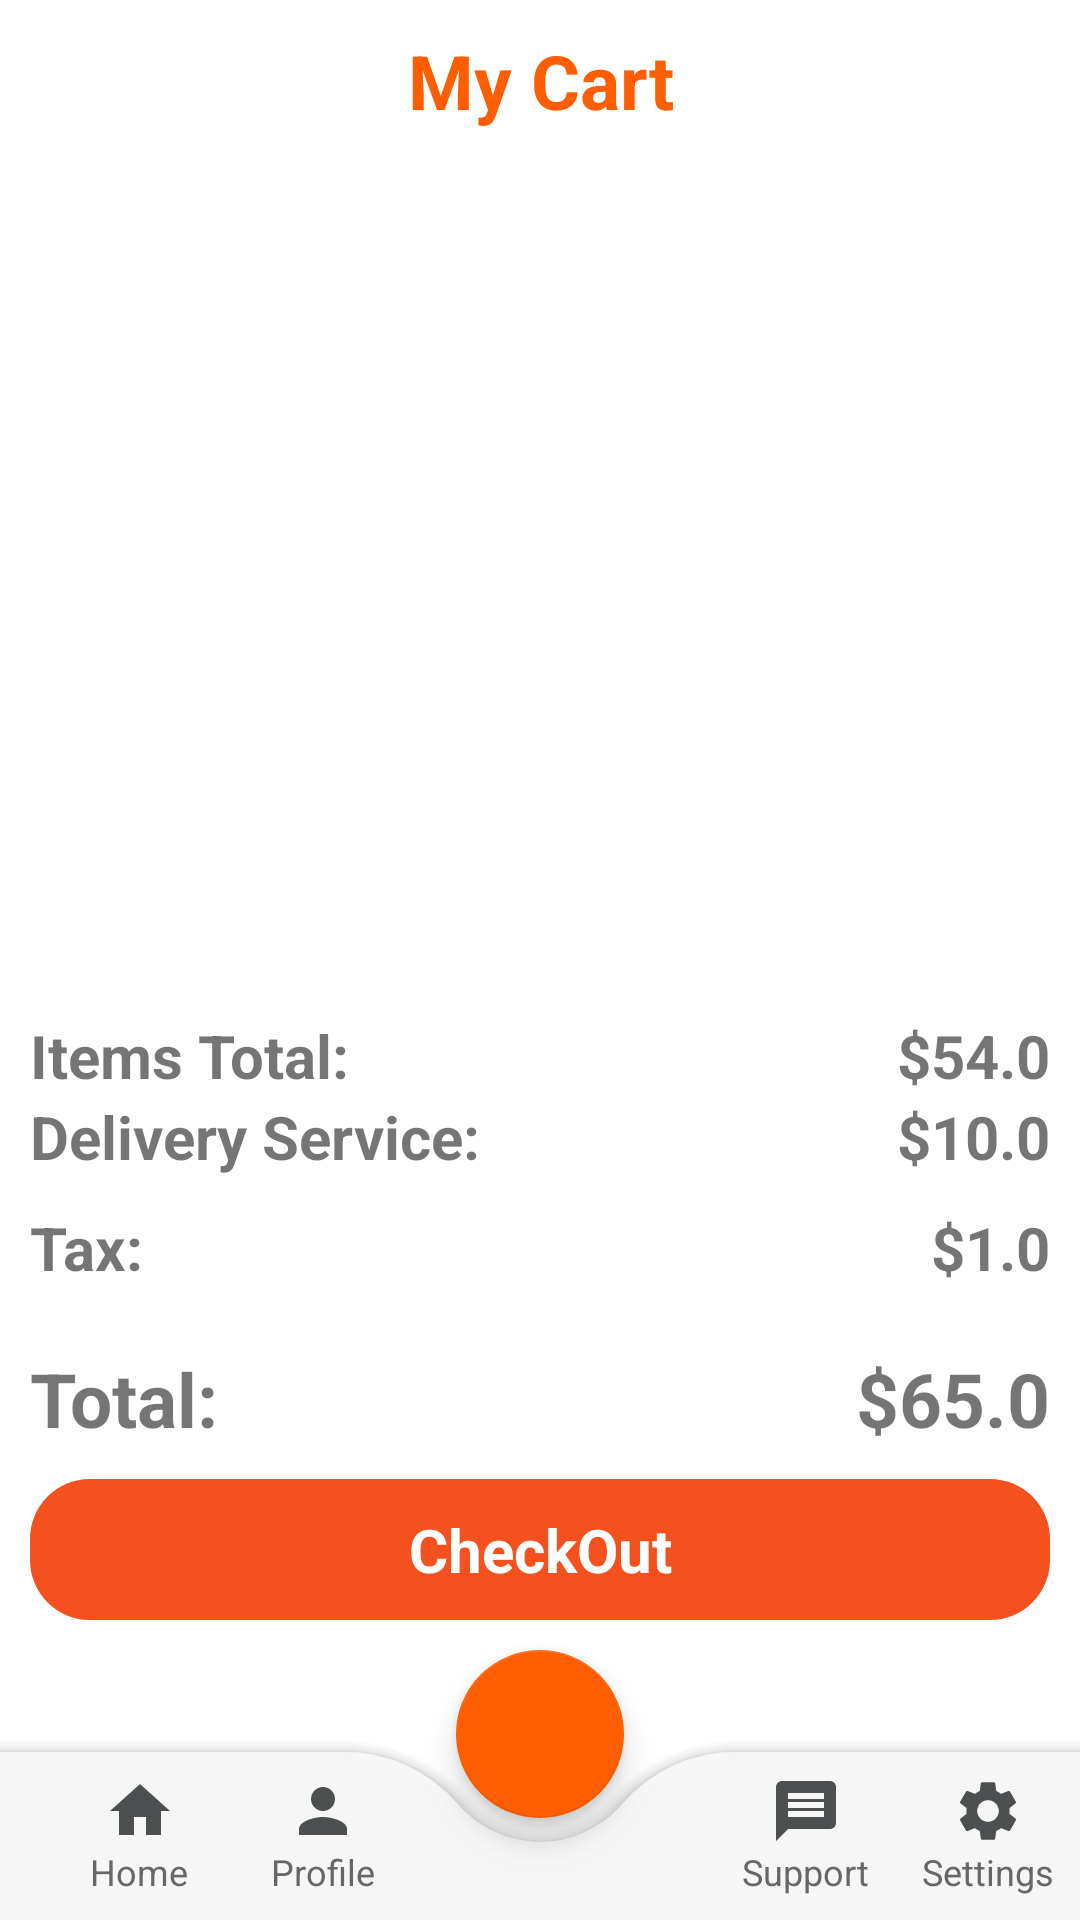

Reconstruct the res/layout file that produces this screen, plus the resources it refers to.
<!-- AndroidManifest.xml: application theme Theme.FDelivery -->
<!-- res/layout/activity_cart.xml -->
<?xml version="1.0" encoding="utf-8"?>
<RelativeLayout xmlns:android="http://schemas.android.com/apk/res/android"
    xmlns:tools="http://schemas.android.com/tools"
    android:layout_width="match_parent"
    android:layout_height="match_parent"
    xmlns:app="http://schemas.android.com/apk/res-auto"
    tools:context=".CartActivity">

    <TextView
        android:id="@+id/title"
        android:layout_width="match_parent"
        android:layout_height="wrap_content"
        android:text="My Cart"
        android:textAlignment="center"
        android:textColor="?colorPrimary"
        android:textSize="25sp"
        android:textStyle="bold"
        android:layout_marginVertical="10dp"/>

    <androidx.recyclerview.widget.RecyclerView
        android:id="@+id/recyclerCart"
        android:layout_width="match_parent"
        android:layout_height="wrap_content"
        android:layout_above="@id/totalItems"
        android:layout_below="@id/title" />
    <TextView
        android:id="@+id/totalItems"
        android:layout_above="@id/delivery"
        android:layout_width="wrap_content"
        android:layout_height="wrap_content"
        android:text="Items Total:"
        android:textStyle="bold"
        android:textSize="20sp"
        android:layout_marginHorizontal="10dp"/>
    <TextView
        android:id="@+id/totalItemsValue"
        android:layout_alignParentRight="true"
        android:layout_above="@id/delivery"
        android:layout_width="wrap_content"
        android:layout_height="wrap_content"
        android:text="$54.0"
        android:textSize="20sp"
        android:textStyle="bold"
        android:layout_marginHorizontal="10dp"/>

    <TextView
        android:id="@+id/delivery"
        android:layout_above="@id/tax"
        android:layout_width="wrap_content"
        android:layout_height="wrap_content"
        android:text="Delivery Service:"
        android:textStyle="bold"
        android:textSize="20sp"
        android:layout_marginHorizontal="10dp"/>
    <TextView
        android:id="@+id/deliveryValue"
        android:layout_alignParentRight="true"
        android:layout_above="@id/tax"
        android:layout_width="wrap_content"
        android:layout_height="wrap_content"
        android:text="$10.0"
        android:textSize="20sp"
        android:textStyle="bold"
        android:layout_marginHorizontal="10dp"/>

    <TextView
        android:id="@+id/tax"
        android:layout_above="@id/total"
        android:layout_width="wrap_content"
        android:layout_height="wrap_content"
        android:text="Tax:"
        android:textStyle="bold"
        android:textSize="20sp"
        android:layout_margin="10dp"/>
    <TextView
        android:id="@+id/taxValue"
        android:layout_alignParentRight="true"
        android:layout_above="@id/total"
        android:layout_width="wrap_content"
        android:layout_height="wrap_content"
        android:text="$1.0"
        android:textSize="20sp"
        android:textStyle="bold"
        android:layout_margin="10dp"/>

    <TextView
        android:id="@+id/total"
        android:layout_above="@id/btnCheckout"
        android:layout_width="wrap_content"
        android:layout_height="wrap_content"
        android:text="Total:"
        android:textStyle="bold"
        android:textSize="25sp"
        android:layout_margin="10dp"/>
    <TextView
        android:id="@+id/totalValue"
        android:layout_alignParentRight="true"
        android:layout_above="@id/btnCheckout"
        android:layout_width="wrap_content"
        android:layout_height="wrap_content"
        android:text="$65.0"
        android:textSize="25sp"
        android:textStyle="bold"
        android:layout_margin="10dp"/>
    <TextView
        android:id="@+id/btnCheckout"
        android:layout_above="@id/coordinator"
        android:layout_width="match_parent"
        android:layout_height="wrap_content"
        android:text="CheckOut"
        android:background="@drawable/btn_bg"
        android:textColor="@color/white"
        android:textStyle="bold"
        android:gravity="center"
        android:paddingVertical="10dp"
        android:layout_marginHorizontal="10dp"
        android:textSize="20sp"/>
    <androidx.coordinatorlayout.widget.CoordinatorLayout
        android:id="@+id/coordinator"
        android:layout_width="match_parent"
        android:layout_height="100dp"
        android:layout_alignParentBottom="true">

        <com.google.android.material.bottomappbar.BottomAppBar
            android:id="@+id/app_bar"
            android:layout_width="match_parent"
            android:layout_height="wrap_content"
            android:layout_gravity="bottom"
            android:backgroundTint="#f6f6f6"
            app:fabCradleMargin="8dp"
            app:fabCradleRoundedCornerRadius="50dp"
            app:fabCradleVerticalOffset="6dp">

            <LinearLayout
                android:layout_width="match_parent"
                android:layout_height="match_parent"
                android:orientation="horizontal">

                <LinearLayout
                    android:id="@+id/btnHome"
                    android:layout_width="0dp"
                    android:layout_height="match_parent"
                    android:layout_weight=".2"
                    android:orientation="vertical">

                    <ImageView
                        android:layout_width="match_parent"
                        android:layout_height="wrap_content"
                        android:layout_weight="1"
                        android:src="@drawable/home_icon" />

                    <TextView
                        android:layout_width="match_parent"
                        android:layout_height="wrap_content"
                        android:text="Home"
                        android:textAlignment="center"
                        android:textColor="#676767"
                        android:textSize="12sp" />
                </LinearLayout>

                <LinearLayout
                    android:id="@+id/btnProfile"
                    android:layout_width="0dp"
                    android:layout_height="match_parent"
                    android:layout_weight=".2"
                    android:orientation="vertical"
                    android:layout_marginRight="100dp">

                    <ImageView
                        android:layout_width="match_parent"
                        android:layout_height="wrap_content"
                        android:layout_weight="1"
                        android:src="@drawable/baseline_person" />

                    <TextView
                        android:layout_width="match_parent"
                        android:layout_height="wrap_content"
                        android:text="Profile"
                        android:textAlignment="center"
                        android:textColor="#676767"
                        android:textSize="12sp" />
                </LinearLayout>

                <LinearLayout
                    android:id="@+id/btnSupport"
                    android:layout_width="0dp"
                    android:layout_height="match_parent"
                    android:layout_weight=".2"
                    android:orientation="vertical">

                    <ImageView
                        android:layout_width="match_parent"
                        android:layout_height="wrap_content"
                        android:layout_weight="1"
                        android:src="@drawable/baseline_message" />

                    <TextView
                        android:layout_width="match_parent"
                        android:layout_height="wrap_content"
                        android:text="Support"
                        android:textAlignment="center"
                        android:textColor="#676767"
                        android:textSize="12sp" />
                </LinearLayout>

                <LinearLayout
                    android:id="@+id/btnSettings"
                    android:layout_width="0dp"
                    android:layout_height="match_parent"
                    android:layout_weight=".2"
                    android:orientation="vertical">

                    <ImageView
                        android:layout_width="match_parent"
                        android:layout_height="wrap_content"
                        android:layout_weight="1"
                        android:src="@drawable/baseline_settings" />

                    <TextView
                        android:layout_width="match_parent"
                        android:layout_height="wrap_content"
                        android:text="Settings"
                        android:textAlignment="center"
                        android:textColor="#676767"
                        android:textSize="12sp" />
                </LinearLayout>

            </LinearLayout>
        </com.google.android.material.bottomappbar.BottomAppBar>

        <com.google.android.material.floatingactionbutton.FloatingActionButton
            android:id="@+id/btnCart"
            android:layout_width="wrap_content"
            android:layout_height="wrap_content"
            android:layout_gravity="center"
            android:src="@drawable/shopping_cart"
            android:backgroundTint="?colorPrimary"
            app:backgroundTint="?colorPrimary"
            android:layout_marginBottom="20dp"
            app:layout_anchor="@id/app_bar"/>
    </androidx.coordinatorlayout.widget.CoordinatorLayout>
</RelativeLayout>
<!-- resources referenced by this layout -->
<resources>
  <!-- drawable baseline_message (drawable) -->
  <vector android:autoMirrored="true" android:height="24dp"
      android:tint="#4C5050" android:viewportHeight="24"
      android:viewportWidth="24" android:width="24dp" xmlns:android="http://schemas.android.com/apk/res/android">
      <path android:fillColor="@android:color/white" android:pathData="M20,2L4,2c-1.1,0 -1.99,0.9 -1.99,2L2,22l4,-4h14c1.1,0 2,-0.9 2,-2L22,4c0,-1.1 -0.9,-2 -2,-2zM18,14L6,14v-2h12v2zM18,11L6,11L6,9h12v2zM18,8L6,8L6,6h12v2z"/>
  </vector>
  <!-- drawable baseline_person (drawable) -->
  <vector android:height="24dp" android:tint="#4C5050"
      android:viewportHeight="24" android:viewportWidth="24"
      android:width="24dp" xmlns:android="http://schemas.android.com/apk/res/android">
      <path android:fillColor="@android:color/white" android:pathData="M12,12c2.21,0 4,-1.79 4,-4s-1.79,-4 -4,-4 -4,1.79 -4,4 1.79,4 4,4zM12,14c-2.67,0 -8,1.34 -8,4v2h16v-2c0,-2.66 -5.33,-4 -8,-4z"/>
  </vector>
  <!-- drawable baseline_settings (drawable) -->
  <vector android:height="24dp" android:tint="#4C5050"
      android:viewportHeight="24" android:viewportWidth="24"
      android:width="24dp" xmlns:android="http://schemas.android.com/apk/res/android">
      <path android:fillColor="@android:color/white" android:pathData="M19.14,12.94c0.04,-0.3 0.06,-0.61 0.06,-0.94c0,-0.32 -0.02,-0.64 -0.07,-0.94l2.03,-1.58c0.18,-0.14 0.23,-0.41 0.12,-0.61l-1.92,-3.32c-0.12,-0.22 -0.37,-0.29 -0.59,-0.22l-2.39,0.96c-0.5,-0.38 -1.03,-0.7 -1.62,-0.94L14.4,2.81c-0.04,-0.24 -0.24,-0.41 -0.48,-0.41h-3.84c-0.24,0 -0.43,0.17 -0.47,0.41L9.25,5.35C8.66,5.59 8.12,5.92 7.63,6.29L5.24,5.33c-0.22,-0.08 -0.47,0 -0.59,0.22L2.74,8.87C2.62,9.08 2.66,9.34 2.86,9.48l2.03,1.58C4.84,11.36 4.8,11.69 4.8,12s0.02,0.64 0.07,0.94l-2.03,1.58c-0.18,0.14 -0.23,0.41 -0.12,0.61l1.92,3.32c0.12,0.22 0.37,0.29 0.59,0.22l2.39,-0.96c0.5,0.38 1.03,0.7 1.62,0.94l0.36,2.54c0.05,0.24 0.24,0.41 0.48,0.41h3.84c0.24,0 0.44,-0.17 0.47,-0.41l0.36,-2.54c0.59,-0.24 1.13,-0.56 1.62,-0.94l2.39,0.96c0.22,0.08 0.47,0 0.59,-0.22l1.92,-3.32c0.12,-0.22 0.07,-0.47 -0.12,-0.61L19.14,12.94zM12,15.6c-1.98,0 -3.6,-1.62 -3.6,-3.6s1.62,-3.6 3.6,-3.6s3.6,1.62 3.6,3.6S13.98,15.6 12,15.6z"/>
  </vector>
  <!-- drawable btn_bg (drawable) -->
  <?xml version="1.0" encoding="utf-8"?>
  <shape xmlns:android="http://schemas.android.com/apk/res/android"
      android:shape="rectangle">
      <solid android:color="#F4511E"/>
      <corners android:radius="20dp"/>
  </shape>
  <!-- drawable home_icon (drawable) -->
  <vector android:height="24dp" android:tint="#4C5050"
      android:viewportHeight="24" android:viewportWidth="24"
      android:width="24dp" xmlns:android="http://schemas.android.com/apk/res/android">
      <path android:fillColor="@android:color/white" android:pathData="M10,20v-6h4v6h5v-8h3L12,3 2,12h3v8z"/>
  </vector>
  <style name="Theme.FDelivery" parent="Theme.MaterialComponents.DayNight.NoActionBar">
          
          <item name="colorPrimary">#ff5e00</item>
          <item name="colorPrimaryVariant">#ff5e00</item>
          <item name="colorOnPrimary">@color/white</item>
          
          <item name="colorSecondary">@color/teal_200</item>
          <item name="colorSecondaryVariant">@color/teal_700</item>
          <item name="colorOnSecondary">@color/black</item>
          
          <item name="android:statusBarColor">?attr/colorPrimaryVariant</item>
          
      </style>
  <!-- not gathered from this repository: default colours our renderer supplied (Android Studio template values) -->
  <color name="teal_200">#FF03DAC5</color>
  <color name="teal_700">#FF018786</color>
  <color name="black">#FF000000</color>
  <color name="white">#FFFFFFFF</color>
</resources>
